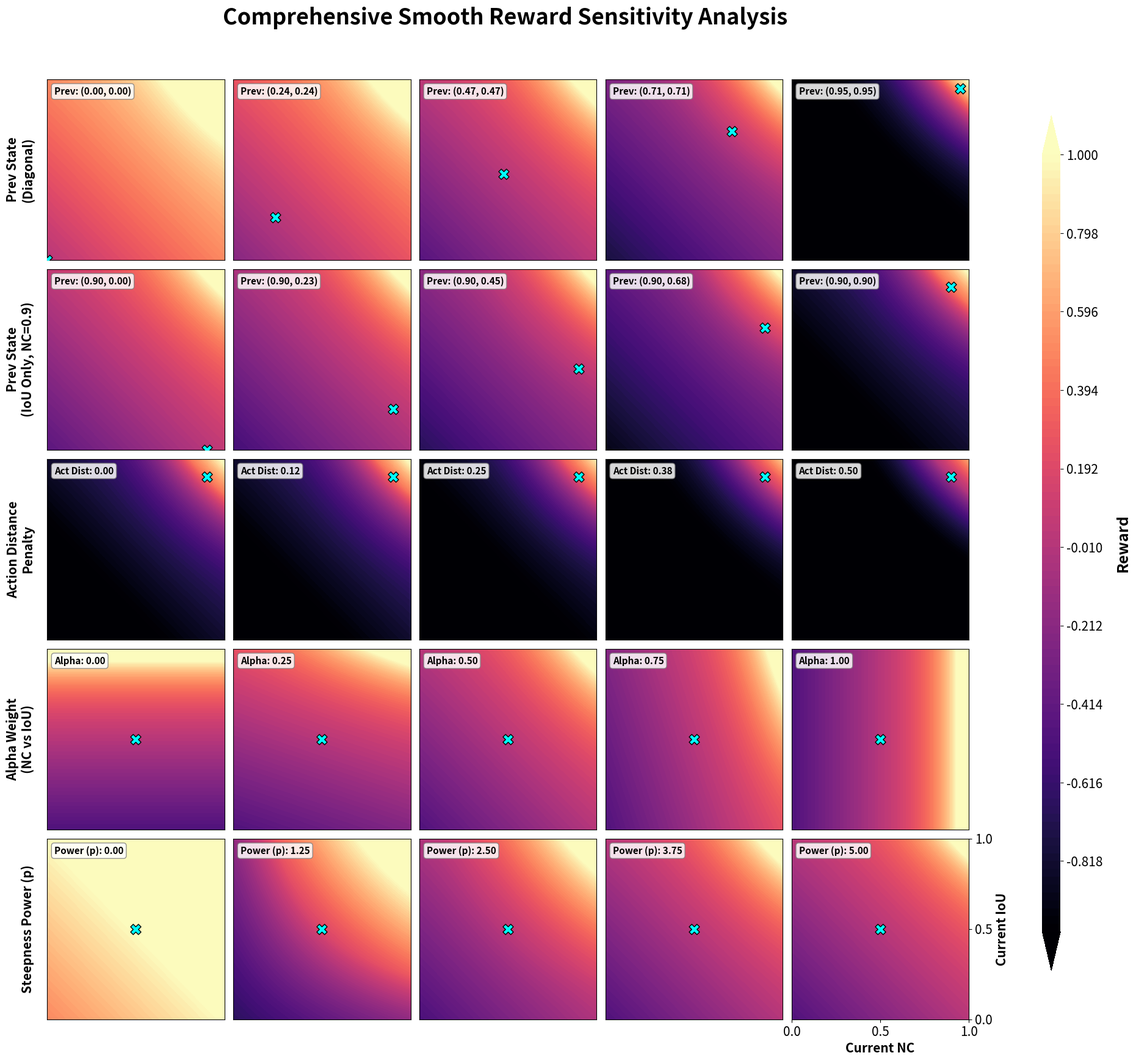

Generate this figure with matplotlib:
import numpy as np
import matplotlib.pyplot as plt

# ---------------------------------------------------------
# Vectorized Smooth Blended Reward Function
# ---------------------------------------------------------
def compute_reward_grid(NC_grid, IoU_grid, nc_prev, iou_prev, action_dist, alpha, p, config):
    dNC = NC_grid - nc_prev
    dIoU = IoU_grid - iou_prev
    progress_reward = alpha * dNC + (1 - alpha) * dIoU

    term1_curr = np.maximum(NC_grid, 1e-8) ** (2 * alpha)
    term2_curr = np.maximum(IoU_grid, 1e-8) ** (2 * (1 - alpha))
    state_bonus_curr = (term1_curr * term2_curr) ** p

    term1_prev = max(nc_prev, 1e-8) ** (2 * alpha)
    term2_prev = max(iou_prev, 1e-8) ** (2 * (1 - alpha))
    state_bonus_prev = (term1_prev * term2_prev) ** p

    potential_diff = state_bonus_curr - state_bonus_prev
    drop_penalty = np.where(potential_diff < 0, potential_diff * config.get('mess_up_penalty_value', 1.0), 0)

    # Smooth Continuous Action Penalty
    action_penalty = 0.0
    if config.get('apply_large_action_penalty_when_success', True):
        drag_threshold = config.get('drag_penalty_threshold', 0.15)
        excess_dist = max(0.0, action_dist - drag_threshold)
        
        action_penalty_value = config.get('action_penalty_value', 3.0) 
        action_penalty = -1.0 * action_penalty_value * state_bonus_prev * excess_dist

    reward = progress_reward + state_bonus_curr + drop_penalty + action_penalty
    return np.clip(reward, -1.0, 1.0)

# ---------------------------------------------------------
# Configuration Setup
# ---------------------------------------------------------
config = {
    'mess_up_penalty_value': 1.0,
    'apply_large_action_penalty_when_success': True,
    'drag_penalty_threshold': 0.15,
    'action_penalty_value': 3.0  
}

nc_curr_range = np.linspace(0, 1, 100)
iou_curr_range = np.linspace(0, 1, 100)
NC_grid, IoU_grid = np.meshgrid(nc_curr_range, iou_curr_range)
fixed_levels = np.linspace(-1.0, 1.0, 100)

# ---------------------------------------------------------
# Plotting Setup
# ---------------------------------------------------------
# Set figure background to white
fig, axes = plt.subplots(nrows=5, ncols=5, figsize=(20, 20), facecolor='white')
plt.subplots_adjust(wspace=0.05, hspace=0.05, right=0.88)

variations = [
    np.linspace(0, 0.95, 5),     
    np.linspace(0, 0.9, 5),      
    np.linspace(0, 0.5, 5),      
    np.linspace(0, 1, 5),        
    np.linspace(0, 5, 5)         
]

row_labels = [
    "Prev State\n(Diagonal)", 
    "Prev State\n(IoU Only, NC=0.9)", 
    "Action Distance\nPenalty",
    "Alpha Weight\n(NC vs IoU)", 
    "Steepness Power (p)"
]

# ---------------------------------------------------------
# Generate the Grid
# ---------------------------------------------------------
for row in range(5):
    for col in range(5):
        ax = axes[row, col]
        val = variations[row][col]
        
        nc_prev, iou_prev, alpha, p, action_dist = 0.5, 0.5, 0.5, 4.0, 0.1
        
        if row == 0:
            nc_prev, iou_prev = val, val
            title = f"Prev: ({nc_prev:.2f}, {iou_prev:.2f})"
        elif row == 1:
            nc_prev, iou_prev = 0.9, val
            title = f"Prev: ({nc_prev:.2f}, {iou_prev:.2f})"
        elif row == 2:
            nc_prev, iou_prev = 0.9, 0.9 
            action_dist = val
            title = f"Act Dist: {action_dist:.2f}"
        elif row == 3:
            alpha = val
            title = f"Alpha: {alpha:.2f}"
        elif row == 4:
            p = val
            title = f"Power (p): {p:.2f}"

        Z = compute_reward_grid(NC_grid, IoU_grid, nc_prev, iou_prev, action_dist, alpha, p, config)
        
        # 'magma' colormap stays for colorblind accessibility and contrast
        contour = ax.contourf(NC_grid, IoU_grid, Z, levels=fixed_levels, cmap='magma', extend='both')
        
        # High contrast cyan marker, but with a black edge to stand out against bright areas
        ax.scatter(nc_prev, iou_prev, color='#00FFFF', edgecolors='black', linewidth=1.0, marker='X', s=150, zorder=5)
        
        ax.set_xlim(0, 1)
        ax.set_ylim(0, 1)
        ax.set_xticks([])
        ax.set_yticks([])
        
        # White subtitle boxes with black text
        ax.text(0.04, 0.96, title, transform=ax.transAxes, 
                fontsize=11, fontweight='bold', va='top', ha='left', color='black',
                bbox=dict(facecolor='white', alpha=0.85, edgecolor='gray', boxstyle='round,pad=0.3'))

        # Standard black labels
        if col == 0:
            ax.set_ylabel(row_labels[row], fontsize=15, fontweight='bold', labelpad=15, color='black')
            
        if row == 4 and col == 4:
            ax.set_xticks([0, 0.5, 1.0])
            ax.set_yticks([0, 0.5, 1.0])
            ax.yaxis.tick_right()
            ax.yaxis.set_label_position("right")
            ax.set_xlabel('Current NC', fontsize=15, fontweight='bold', color='black')
            ax.set_ylabel('Current IoU', fontsize=15, fontweight='bold', color='black')
            
            ax.tick_params(axis='both', which='major', labelsize=15, colors='black')

# Add Shared Colorbar
cbar_ax = fig.add_axes([0.94, 0.15, 0.015, 0.7])
cbar = fig.colorbar(contour, cax=cbar_ax)

cbar.set_label('Reward', fontsize=18, fontweight='bold', labelpad=15, color='black')
cbar.ax.tick_params(labelsize=15, colors='black')
cbar.outline.set_visible(False) 

fig.suptitle("Comprehensive Smooth Reward Sensitivity Analysis", fontsize=26, fontweight='bold', y=0.94, color='black')

# Save with standard white facecolor
plt.savefig('reward_sensitivity_5x5.png', dpi=300, bbox_inches='tight', facecolor='white')
print("Successfully saved 'reward_sensitivity_5x5.png'")
